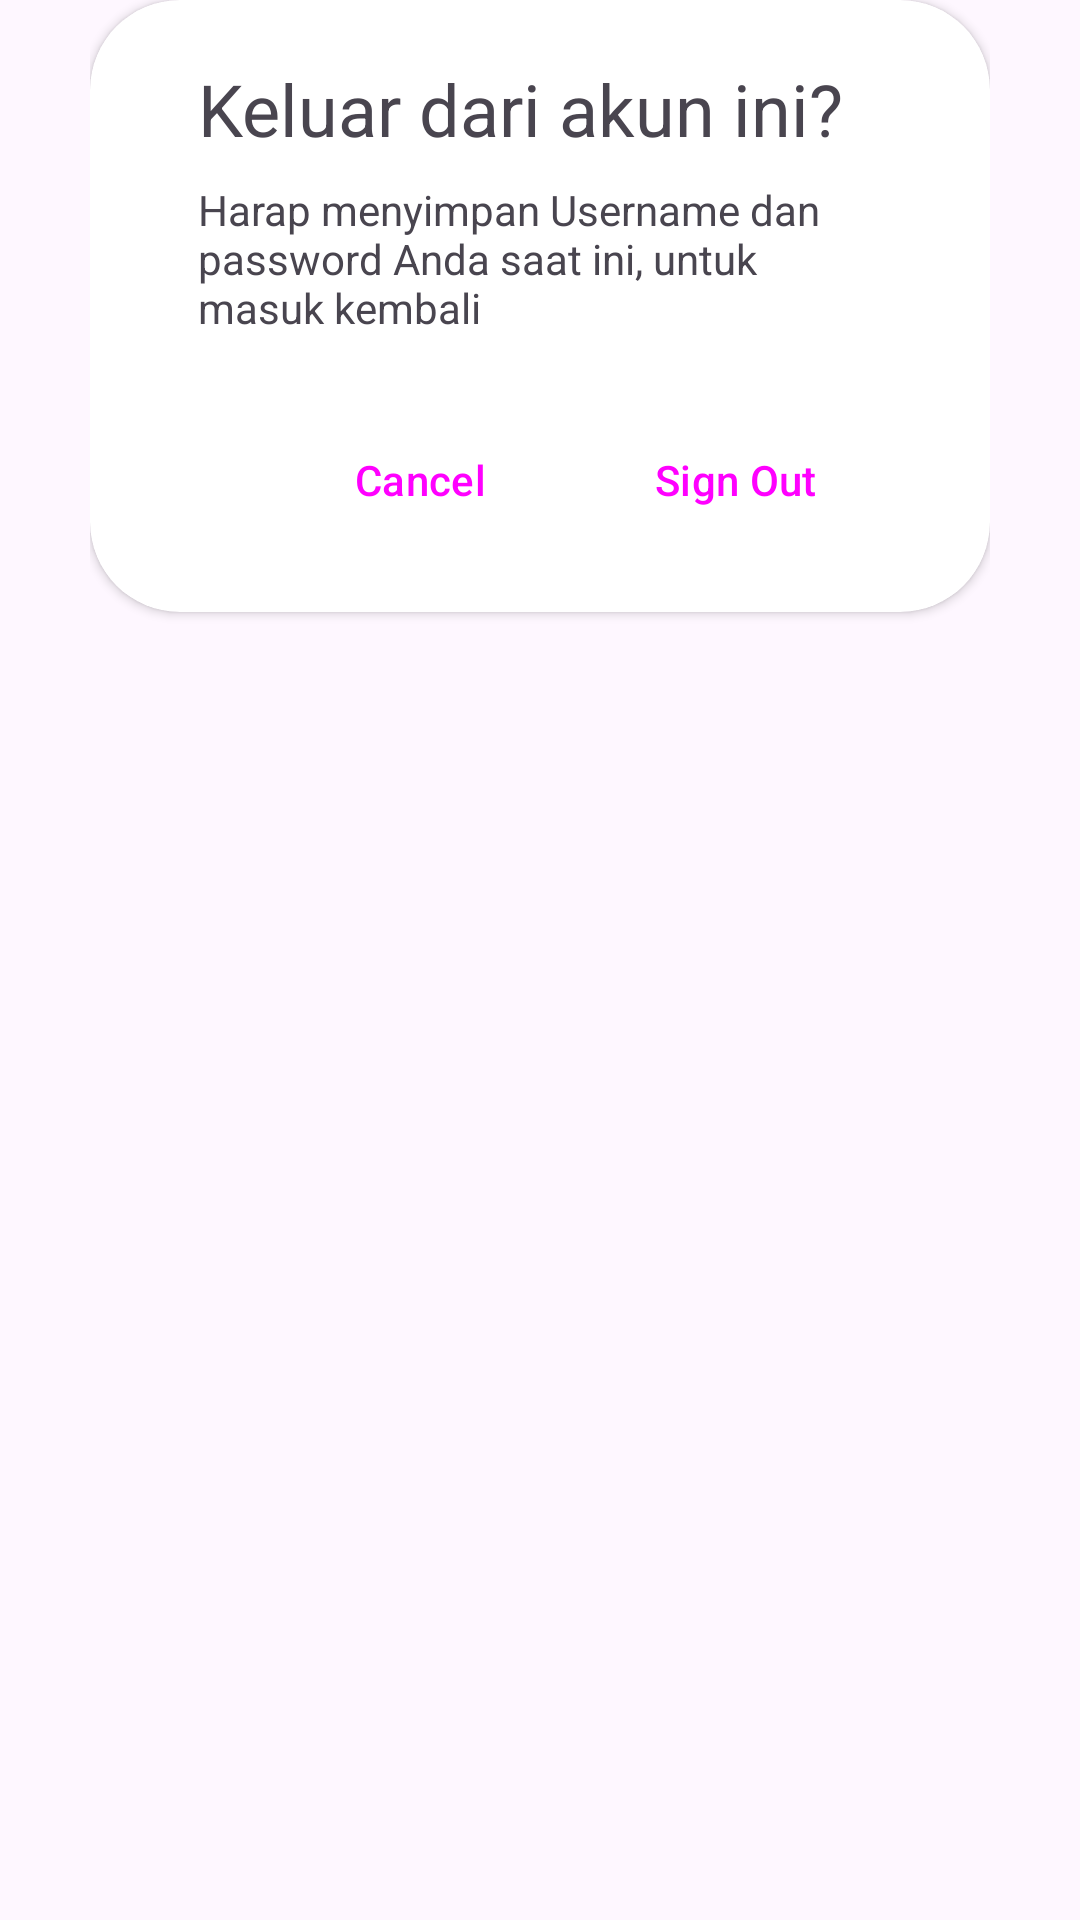

Android layout source for this screen:
<!-- AndroidManifest.xml: application theme Theme.TTS -->
<!-- res/layout/dialog_sign_out.xml -->
<?xml version="1.0" encoding="utf-8"?>
<androidx.constraintlayout.widget.ConstraintLayout xmlns:android="http://schemas.android.com/apk/res/android"
    xmlns:app="http://schemas.android.com/apk/res-auto"
    xmlns:tools="http://schemas.android.com/tools"
    android:layout_width="match_parent"
    android:layout_height="wrap_content"
    android:paddingHorizontal="30dp">

    <androidx.cardview.widget.CardView
        android:layout_width="match_parent"
        android:layout_height="wrap_content"
        app:cardCornerRadius="30dp"
        app:layout_constraintEnd_toEndOf="parent"
        app:layout_constraintStart_toStartOf="parent"
        tools:layout_editor_absoluteY="207dp">

        <androidx.constraintlayout.widget.ConstraintLayout
            android:layout_width="match_parent"
            android:layout_height="match_parent"
            android:paddingHorizontal="20dp"
            android:paddingVertical="20dp">


            <Button
                android:id="@+id/btnCancelSignOut"
                style="@style/Widget.Material3.Button.OutlinedButton.Icon"
                android:layout_width="wrap_content"
                android:layout_height="wrap_content"
                android:layout_marginStart="36dp"
                android:layout_marginTop="24dp"
                android:text="Cancel"
                app:layout_constraintEnd_toStartOf="@+id/btnSignOut"
                app:layout_constraintHorizontal_bias="0.5"
                app:layout_constraintStart_toStartOf="parent"
                app:layout_constraintTop_toBottomOf="@+id/textView8" />

            <Button
                android:id="@+id/btnSignOut"
                style="@style/Widget.Material3.Button.OutlinedButton.Icon"
                android:layout_width="wrap_content"
                android:layout_height="wrap_content"
                android:text="Sign Out"
                app:layout_constraintEnd_toEndOf="parent"
                app:layout_constraintHorizontal_bias="0.5"
                app:layout_constraintStart_toEndOf="@+id/btnCancelSignOut"
                app:layout_constraintTop_toTopOf="@+id/btnCancelSignOut" />

            <TextView
                android:id="@+id/textView5"
                android:layout_width="0dp"
                android:layout_height="wrap_content"
                android:layout_marginStart="16dp"
                android:layout_marginEnd="16dp"
                android:text="Keluar dari akun ini?"
                android:textSize="24sp"
                app:layout_constraintEnd_toEndOf="parent"
                app:layout_constraintHorizontal_bias="0.0"
                app:layout_constraintStart_toStartOf="parent"
                app:layout_constraintTop_toTopOf="parent" />

            <TextView
                android:id="@+id/textView8"
                android:layout_width="0dp"
                android:layout_height="wrap_content"
                android:layout_marginStart="16dp"
                android:layout_marginTop="8dp"
                android:layout_marginEnd="16dp"
                android:text="Harap menyimpan Username dan password Anda saat ini, untuk masuk kembali"
                app:layout_constraintEnd_toEndOf="parent"
                app:layout_constraintStart_toStartOf="parent"
                app:layout_constraintTop_toBottomOf="@+id/textView5" />
        </androidx.constraintlayout.widget.ConstraintLayout>

    </androidx.cardview.widget.CardView>

</androidx.constraintlayout.widget.ConstraintLayout>
<!-- resources referenced by this layout -->
<resources>
  <style name="Theme.TTS" parent="Base.Theme.TTS">
  
          <item name="windowSplashScreenBackground">@color/material_dynamic_neutral_variant50</item>
  
          <item name="windowSplashScreenAnimationDuration">3000</item>
  
  
      </style>
  <style name="Base.Theme.TTS" parent="Theme.Material3.Light.NoActionBar">
          
          
      </style>
</resources>
